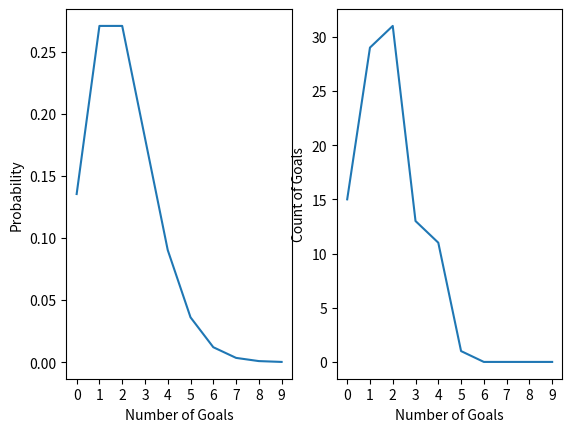

Write the Python code that produced this figure.
import math
import matplotlib.pyplot as plt
import random

l=2

probability=[]
goals=[]
for x in range(10):
    probability.append((pow(math.e,-l)*pow(l,x))/math.factorial(x))
    goals.append(x)

goals_scored=[]
for i in range(100):
    rand=random.random()
    for j in range(10):
        if rand<sum(probability[0:j+1]):
            goals_scored.append(j)
            break

count_goals=[0,0,0,0,0,0,0,0,0,0]
for i in range(len(goals_scored)):
    count_goals[goals_scored[i]]+=1

#print(len(goals_scored))
#print(goals_scored)
#print(sum(goals_scored)/100)
fig,(ax1,ax2)=plt.subplots(1,2)
ax1.set_xlabel('Number of Goals')
ax1.set_ylabel('Probability')
ax1.plot(goals,probability)

ax2.set_xlabel('Number of Goals')
ax2.set_ylabel('Count of Goals')
ax2.plot(goals,count_goals)

plt.sca(ax1)
plt.xticks(range(10)) 
plt.sca(ax2)
plt.xticks(range(10))  

plt.show()
